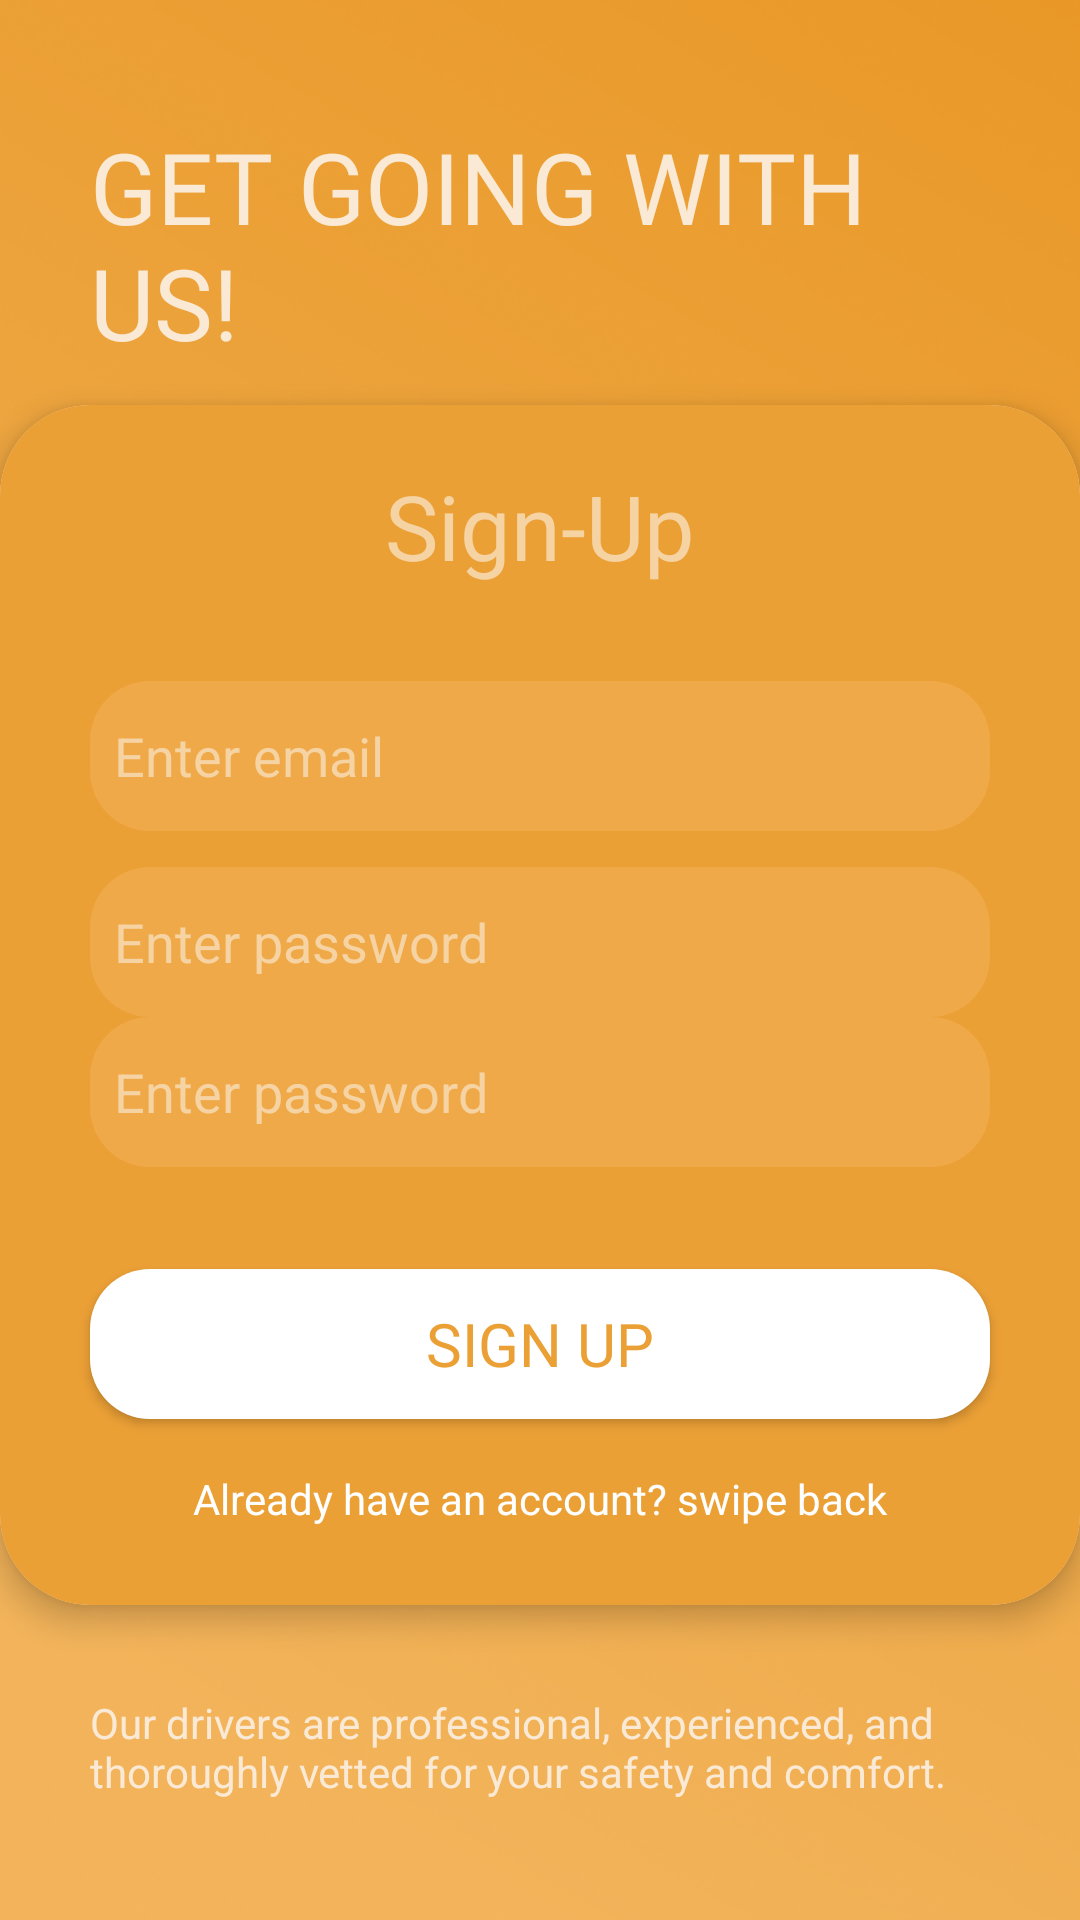

Android layout source for this screen:
<!-- AndroidManifest.xml: application theme Theme.Ngaber -->
<!-- res/layout/activity_onboard_4.xml -->
<?xml version="1.0" encoding="utf-8"?>
<androidx.constraintlayout.widget.ConstraintLayout xmlns:android="http://schemas.android.com/apk/res/android"
    xmlns:tools="http://schemas.android.com/tools"
    android:layout_width="match_parent"
    android:layout_height="match_parent"
    xmlns:app="http://schemas.android.com/apk/res-auto"
    android:background="@drawable/background">
    <androidx.appcompat.widget.AppCompatTextView
        android:id="@+id/tv_header"
        android:layout_width="270dp"
        android:layout_height="wrap_content"
        android:text="GET GOING WITH US!"
        android:textColor="#FAEAD5"
        app:layout_constraintTop_toTopOf="parent"
        app:layout_constraintStart_toStartOf="parent"
        android:layout_marginTop="40dp"
        android:layout_marginStart="30dp"
        android:textSize="33sp"
        android:fontFamily="@font/inter_extrabold"/>

    <androidx.cardview.widget.CardView
        android:layout_width="360dp"
        android:layout_height="400dp"
        android:layout_marginTop="30dp"
        app:layout_constraintTop_toTopOf="parent"
        app:layout_constraintBottom_toBottomOf="parent"
        app:layout_constraintStart_toStartOf="parent"
        app:layout_constraintEnd_toEndOf="parent"
        android:background="#EBA036"
        app:cardElevation="6dp"
        app:cardMaxElevation="10dp"
        android:fadingEdgeLength="10dp"
        app:cardCornerRadius="30dp">

        
        
        
        
        

        
        
        
        
        
        
        
        
        
        
        
        
        

        
        
        
        
        
        
        
        
        
        
        
        
        

        
        
        
        
        
        
        
        
        
        
        
        
        

        
        
        
        
        
        
        
        
        
        
        
        
        

        
        
        
        
        
        
        
        
        
        
        
        

        <androidx.constraintlayout.motion.widget.MotionLayout
            android:id="@+id/sign_up"
            android:layout_width="match_parent"
            android:layout_height="match_parent"
            android:background="#EBA036"
            app:layoutDescription="@xml/activity_onboard_4_xml_sign_up_scene3">

            <EditText
                android:id="@+id/editTextTextPasswordSignup"
                android:layout_width="300dp"
                android:layout_height="50dp"
                android:layout_marginTop="30dp"
                android:background="@drawable/et_back"
                android:ems="10"
                android:hint="@string/string_logon_passwd_screenreader"
                android:inputType="textPassword"
                android:textColorHint="#F6D3A3"
                app:layout_constraintEnd_toEndOf="parent"
                app:layout_constraintStart_toStartOf="parent"
                app:layout_constraintTop_toBottomOf="@+id/editTextTextEmailAddressSignup" />

            <EditText
                android:id="@+id/editTextTextPasswordSignup2"
                android:layout_width="300dp"
                android:layout_height="50dp"
                android:layout_marginTop="56dp"
                android:background="@drawable/et_back"
                android:ems="10"
                android:hint="@string/string_logon_passwd_screenreader"
                android:inputType="textPassword"
                android:textColorHint="#F6D3A3"
                app:layout_constraintEnd_toEndOf="parent"
                app:layout_constraintStart_toStartOf="parent"
                app:layout_constraintTop_toBottomOf="@+id/editTextTextPasswordSignup" />

            <androidx.appcompat.widget.AppCompatTextView
                android:id="@+id/header_sign_up"
                android:layout_width="match_parent"
                android:layout_height="40dp"
                android:layout_marginTop="20dp"
                android:fontFamily="@font/inter_bold"
                android:text="Sign-Up"
                android:textAlignment="center"
                android:textColor="#F6D3A3"
                android:textSize="30sp"
                app:layout_constraintEnd_toEndOf="parent"
                app:layout_constraintStart_toStartOf="parent"
                app:layout_constraintTop_toTopOf="parent" />

            <EditText
                android:id="@+id/editTextTextEmailAddressSignup"
                android:layout_width="300dp"
                android:layout_height="50dp"
                android:layout_marginTop="40dp"
                android:background="@drawable/et_back"
                android:ems="10"
                android:hint="@string/string_logon_email_screenreader"
                android:inputType="textEmailAddress"
                android:textColorHint="#F6D3A3"
                app:layout_constraintEnd_toEndOf="parent"
                app:layout_constraintStart_toStartOf="parent"
                app:layout_constraintTop_toBottomOf="@id/header_sign_up" />

            <Button
                android:id="@+id/buttonSignup"
                android:layout_width="300dp"
                android:layout_height="50dp"
                android:layout_marginTop="12dp"
                android:background="@drawable/rounded_white"
                android:fontFamily="@font/inter_semibold"
                android:text="Sign Up"
                android:textColor="#EBA036"
                android:textSize="20sp"
                app:layout_constraintEnd_toEndOf="parent"
                app:layout_constraintStart_toStartOf="parent"
                app:layout_constraintTop_toBottomOf="@id/editTextTextPasswordSignup2" />

            <TextView
                android:id="@+id/tv_login"
                android:layout_width="wrap_content"
                android:layout_height="wrap_content"
                android:layout_marginTop="17dp"
                android:text="Already have an account? swipe back"
                android:textColor="@color/white"
                app:layout_constraintEnd_toEndOf="parent"
                app:layout_constraintStart_toStartOf="parent"
                app:layout_constraintTop_toBottomOf="@+id/buttonSignup" />
        </androidx.constraintlayout.motion.widget.MotionLayout>

    </androidx.cardview.widget.CardView>

    <androidx.appcompat.widget.AppCompatTextView
        android:id="@+id/tv_subheader"
        android:layout_width="340dp"
        android:layout_height="wrap_content"
        android:layout_marginStart="30dp"
        android:layout_marginBottom="40dp"
        android:text="Our drivers are professional, experienced, and thoroughly vetted for your safety and comfort."
        android:textColor="#FAEAD5
"
        app:layout_constraintStart_toStartOf="parent"
        app:layout_constraintBottom_toBottomOf="parent"/>

</androidx.constraintlayout.widget.ConstraintLayout>
<!-- resources referenced by this layout -->
<resources>
  <color name="white">#FFFFFFFF</color>
  <!-- drawable background: png bitmap (drawable, 138002 bytes) -->
  <!-- drawable et_back (drawable) -->
  <?xml version="1.0" encoding="utf-8"?>
  <shape xmlns:android="http://schemas.android.com/apk/res/android">
      <solid android:color="#EFA948"/>
  
      <padding
          android:bottom="4dp"
          android:left="8dp"
          android:right="8dp"
          android:top="4dp" />
  
      <corners android:radius="20dp" />
  
  </shape>
  <!-- drawable rounded_white (drawable) -->
  <?xml version="1.0" encoding="utf-8"?>
  <shape xmlns:android="http://schemas.android.com/apk/res/android">
      <solid android:color="@color/white"/>
  
      <padding
          android:bottom="4dp"
          android:left="8dp"
          android:right="8dp"
          android:top="4dp" />
  
      <corners android:radius="20dp" />
  
  </shape>
  <string name="string_logon_email_screenreader" translatable="false">Enter email</string>
  <string name="string_logon_passwd_screenreader" translatable="false">Enter password</string>
  <style name="Theme.Ngaber" parent="Base.Theme.Ngaber" />
  <style name="Base.Theme.Ngaber" parent="Theme.Material3.DayNight.NoActionBar">
          
          
  
      </style>
</resources>
